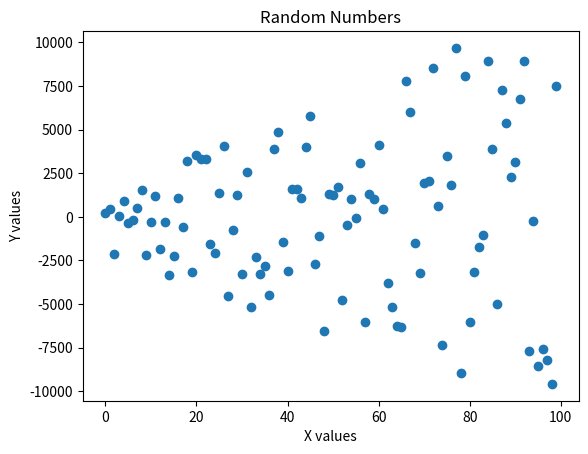

Write the Python code that produced this figure.
# Each cell works similarly to python files we have seen before.
print("Hello World!")

# This cell only needs to run once
# don't worry about the specifics of the code below.
# import and define functions
import pip
pip.main(['install', 'matplotlib'])
import matplotlib.pyplot as plt
import random


# define a function to plot a scatter plot
def plot_scatter(X, Y, title):
    plt.scatter(X, Y)
    plt.title(title)
    plt.xlabel("X values")
    plt.ylabel("Y values")
    plt.show()

# define a function to plot a 2D histogram
def plot_histogram(X, Y, title):
    plt.hist2d(X, Y)
    plt.title(title)
    plt.xlabel("X values")
    plt.ylabel("Y values")
    plt.show()

# Generate data, running this cell multiple times will generate different data
X = range(100)
Y = [x +random.randint(-100, 100)*(20+x) for x in X] # this is a fancy way to generate a distribution of random numbers

# The cells above this cell have to be run before this cell
# otherwise, X and Y will be undefined

# Plot data
plot_scatter(X, Y, "Random Numbers")

# re-running this cell without re-running the cells above will plot the same data
# try changing plot_scatter to plot_histogram with the same data

# also try generating new data by running the cell above again, and see what happens when you run this one afterwards